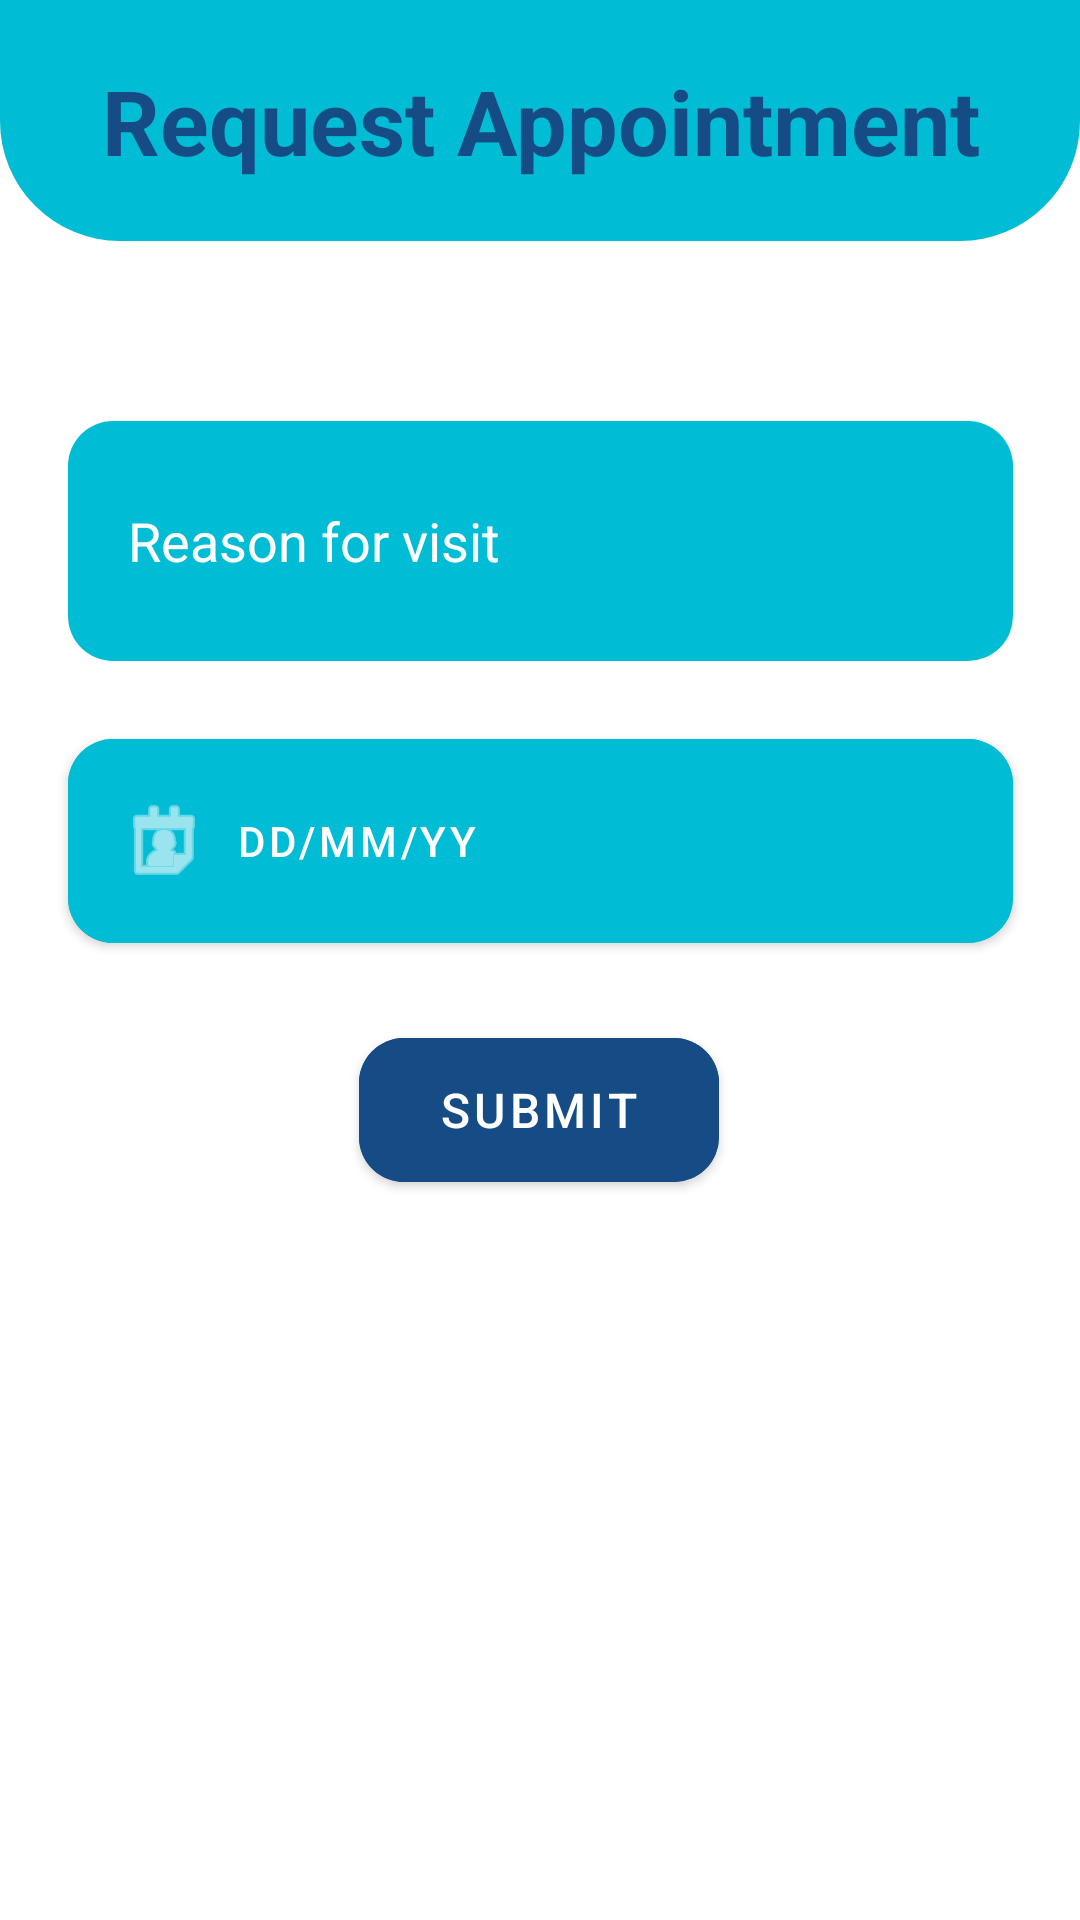

The Android layout XML behind this screen, and the referenced resources:
<!-- AndroidManifest.xml: application theme Theme.HealthCentre.Fullscreen -->
<!-- res/layout/activity_request_new_appointment.xml -->
<androidx.constraintlayout.widget.ConstraintLayout xmlns:android="http://schemas.android.com/apk/res/android"
    xmlns:app="http://schemas.android.com/apk/res-auto"
    xmlns:tools="http://schemas.android.com/tools"
    android:layout_width="match_parent"
    android:layout_height="match_parent"
    tools:context=".student.RequestNewAppointmentActivity"
    android:layout_gravity="center"
    tools:layout_editor_absoluteX="0dp"
    tools:layout_editor_absoluteY="34dp">


        <TextView
            android:id="@+id/reqApptitle"
            android:layout_width="match_parent"
            android:layout_height="wrap_content"
            android:text="@string/request_appointment"
            android:padding="20dp"
            android:gravity="center"
            android:textColor="@color/blue"
            android:background="@drawable/down_curve_rect_lb"
            android:textSize="30sp"
            android:textStyle="bold"
            app:layout_constraintEnd_toEndOf="parent"
            app:layout_constraintHorizontal_bias="0.495"
            app:layout_constraintStart_toStartOf="parent"
            app:layout_constraintTop_toTopOf="parent" />


        <EditText
            android:id="@+id/visit_reason"
            android:layout_width="315dp"
            android:layout_height="80dp"
            android:layout_marginLeft="30dp"
            android:layout_marginTop="60dp"
            android:layout_marginRight="30dp"
            android:background="@drawable/curve_lb_rectangle"
            android:drawableLeft="@drawable/write_reason"
            android:drawablePadding="10dp"
            android:hint="Reason for visit"
            android:paddingLeft="20dp"
            android:textAlignment="textStart"
            android:textColorHint="@color/white"
            app:layout_constraintEnd_toEndOf="parent"
            app:layout_constraintStart_toStartOf="parent"
            app:layout_constraintTop_toBottomOf="@+id/reqApptitle"
            app:layout_constraintVertical_bias="0.0" />


        <com.google.android.material.button.MaterialButton
            android:id="@+id/date_pick"
            android:layout_width="315dp"
            android:layout_height="80dp"
            android:backgroundTint="@color/light_blue"
            android:text="DD/MM/YY"
            app:icon="@android:drawable/ic_menu_my_calendar"
            android:textAlignment="viewStart"
            app:cornerRadius="15dp"
            android:longClickable="false"
            android:focusable="false"
            app:layout_constraintStart_toStartOf="parent"
            app:layout_constraintEnd_toEndOf="parent"
            app:layout_constraintTop_toBottomOf="@id/visit_reason"
            android:layout_marginTop="20dp"
            />


















    <com.google.android.material.button.MaterialButton
        android:id="@+id/submit_button"
        android:layout_width="120dp"
        android:layout_height="60dp"
        android:backgroundTint="@color/blue"
        android:focusable="false"
        android:longClickable="false"
        android:onClick="submitbuttonHandler"
        android:text="SUBMIT"
        android:textSize="16sp"
        app:cornerRadius="15dp"
        app:layout_constraintBottom_toBottomOf="parent"
        app:layout_constraintEnd_toEndOf="parent"
        app:layout_constraintHorizontal_bias="0.498"
        app:layout_constraintStart_toStartOf="parent"
        app:layout_constraintTop_toBottomOf="@id/date_pick"
        app:layout_constraintVertical_bias="0.076" />
</androidx.constraintlayout.widget.ConstraintLayout>
<!-- resources referenced by this layout -->
<resources>
  <color name="blue">#164C85</color>
  <color name="light_blue">#00BCD4</color>
  <color name="white">#FFFFFFFF</color>
  <!-- drawable curve_lb_rectangle (drawable) -->
  <?xml version="1.0" encoding="utf-8"?>
  <selector xmlns:android="http://schemas.android.com/apk/res/android">
  
      <item>
          <shape android:shape="rectangle">
              <corners android:radius="15dp"/>
              <solid android:color="@color/light_blue"/>
          </shape>
  
      </item>
  </selector>
  <!-- drawable down_curve_rect_lb (drawable) -->
  <?xml version="1.0" encoding="utf-8"?>
  <selector xmlns:android="http://schemas.android.com/apk/res/android">
  
      <item>
          <shape android:shape="rectangle">
              <corners android:bottomLeftRadius="40dp" android:bottomRightRadius="40dp"/>
              <solid android:color="@color/light_blue"/>
          </shape>
  
      </item>
  </selector>
  <string name="request_appointment">Request Appointment</string>
  <style name="Theme.HealthCentre.Fullscreen" parent="Theme.MaterialComponents.DayNight.NoActionBar">
          <item name="colorPrimary">@color/light_blue</item>
          <item name="colorPrimaryVariant">@color/blue</item>
          <item name="colorOnPrimary">@color/white</item>
          
          <item name="colorSecondary">@color/blue</item>
          <item name="colorSecondaryVariant">@color/light_blue</item>
          <item name="colorOnSecondary">@color/black</item>
      </style>
  <color name="black">#000000</color>
</resources>
